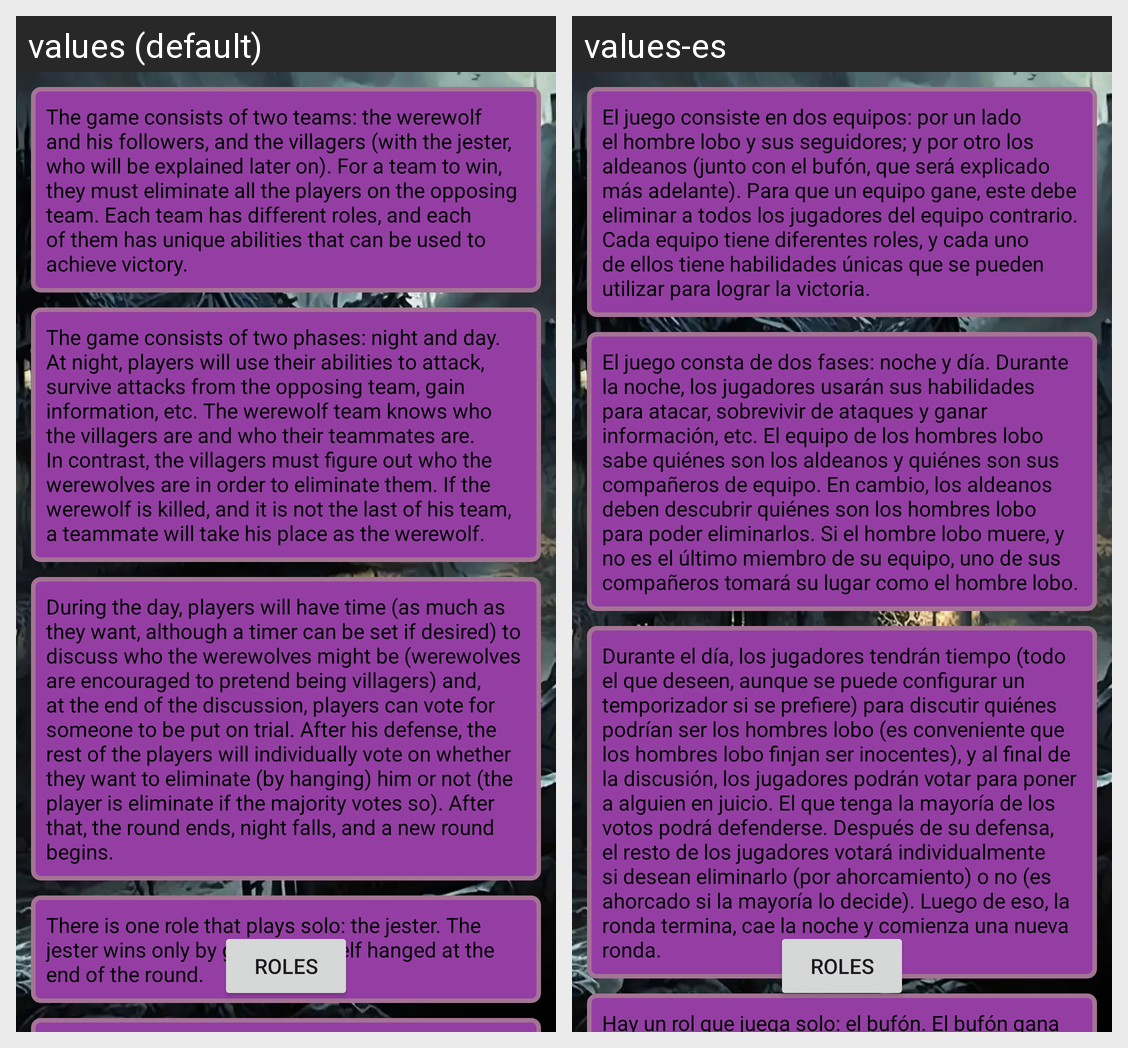

Strings drawn on this Android screen and how each of the app's shown locales translates them:
Android screen res/layout/fragment_howtoplay.xml rendered under 2 locales, left to right: values (default), values-es. Device: Nexus 5 (rendered at 1080×1920; each locale shown at half size, 540×960, under a caption strip naming it); theme Theme.Werewolf.
Strings drawn on this screen, with the default value and each locale's value (text and hints the layout hard-codes, and strings that could not be matched under every locale, appear in the picture but are not listed):

intro1
  values: The game consists of two teams: the werewolf and his followers, and the villagers (with the jester, who will be explained later on). For a team to win, they must eliminate all the players on the opposing team. Each team has different roles, and each of them has unique abilities that can be used to achieve victory.
  values-es: El juego consiste en dos equipos: por un lado el hombre lobo y sus seguidores; y por otro los aldeanos (junto con el bufón, que será explicado más adelante). Para que un equipo gane, este debe eliminar a todos los jugadores del equipo contrario. Cada equipo tiene diferentes roles, y cada uno de ellos tiene habilidades únicas que se pueden utilizar para lograr la victoria.

intro2
  values: The game consists of two phases: night and day. At night, players will use their abilities to attack, survive attacks from the opposing team, gain information, etc. The werewolf team knows who the villagers are and who their teammates are. In contrast, the villagers must figure out who the werewolves are in order to eliminate them. If the werewolf is killed, and it is not the last of his team, a …[clipped]
  values-es: El juego consta de dos fases: noche y día. Durante la noche, los jugadores usarán sus habilidades para atacar, sobrevivir de ataques y ganar información, etc. El equipo de los hombres lobo sabe quiénes son los aldeanos y quiénes son sus compañeros de equipo. En cambio, los aldeanos deben descubrir quiénes son los hombres lobo para poder eliminarlos. Si el hombre lobo muere, y no es el último …[clipped]

intro3
  values: During the day, players will have time (as much as they want, although a timer can be set if desired) to discuss who the werewolves might be (werewolves are encouraged to pretend being villagers) and, at the end of the discussion, players can vote for someone to be put on trial. After his defense, the rest of the players will individually vote on whether they want to eliminate (by hanging) him or …[clipped]
  values-es: Durante el día, los jugadores tendrán tiempo (todo el que deseen, aunque se puede configurar un temporizador si se prefiere) para discutir quiénes podrían ser los hombres lobo (es conveniente que los hombres lobo finjan ser inocentes), y al final de la discusión, los jugadores podrán votar para poner a alguien en juicio. El que tenga la mayoría de los votos podrá defenderse. Después de su …[clipped]

intro4
  values: There is one role that plays solo: the jester. The jester wins only by getting himself hanged at the end of the round.
  values-es: Hay un rol que juega solo: el bufón. El bufón gana solo si logra que lo ahorquen al final de cualquier ronda.

roles
  values: Roles
  values-es: Roles
